Run: headless pygame with SDL's dummy video driver; simulated clock (each Clock.tick advances the game by its frame time, no real sleeping); random seed 0; keys injected as events and as key.get_pressed() state; no mouse input.
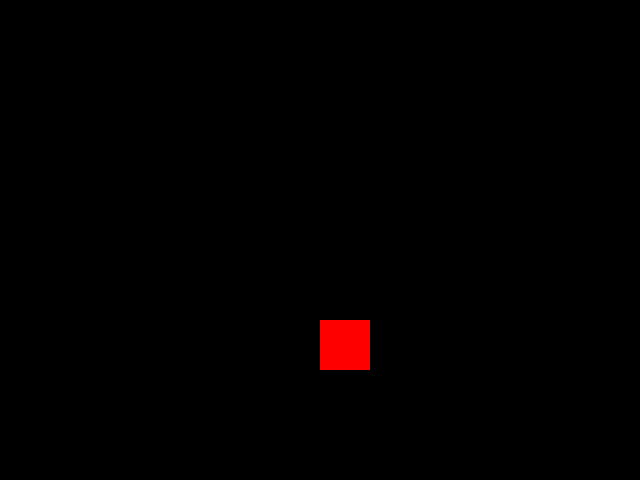
Frame 1 of 4 · flips 1–60 · no input
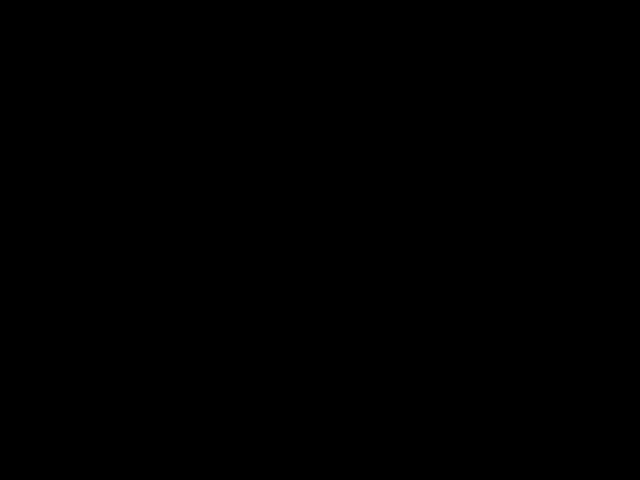
Frame 2 of 4 · flips 61–180 · tapped SPACE, RETURN · held RIGHT (→), D
Frame 3 of 4 · flips 181–300 · held DOWN (↓), S · screen unchanged from frame 2, image omitted
Frame 4 of 4 · flips 301–420 · held LEFT (←), A, UP (↑), W · screen same as frame 1, image omitted

The pygame program that drew these frames:

import pygame
from pygame.locals import *
from sys import exit

pygame.init

largura = 640
altura = 480
x = largura/2
y = largura/2

tela = pygame.display.set_mode((largura, altura))
pygame.display.set_caption("Jogo")
relogio = pygame.time.Clock() # função para conseguir definir o FPS

while True:
    # Calcular as regras
    relogio.tick(30) # define o FPS
    
    # Pintar
    tela.fill((0, 0, 0))
    pygame.draw.rect(tela, (255, 0, 0), (x, y, 50, 50))
    pygame.display.update()
    
    # Eventos
    for event in pygame.event.get():
        if event.type == QUIT:
            pygame.quit()
            exit()
        # if event.type == KEYDOWN:
        #     if event.key == K_a:
        #         x -= 20
        #     if event.key == K_d:
        #         x += 20
        #     if event.key == K_w:
        #         y -= 20
        #     if event.key == K_s:
        #         y += 20
    if pygame.key.get_pressed()[K_a]:
        x -= 20
    if pygame.key.get_pressed()[K_d]:
        x += 20
    if pygame.key.get_pressed()[K_w]:
        y -= 20
    if pygame.key.get_pressed()[K_s]:
        y += 20
